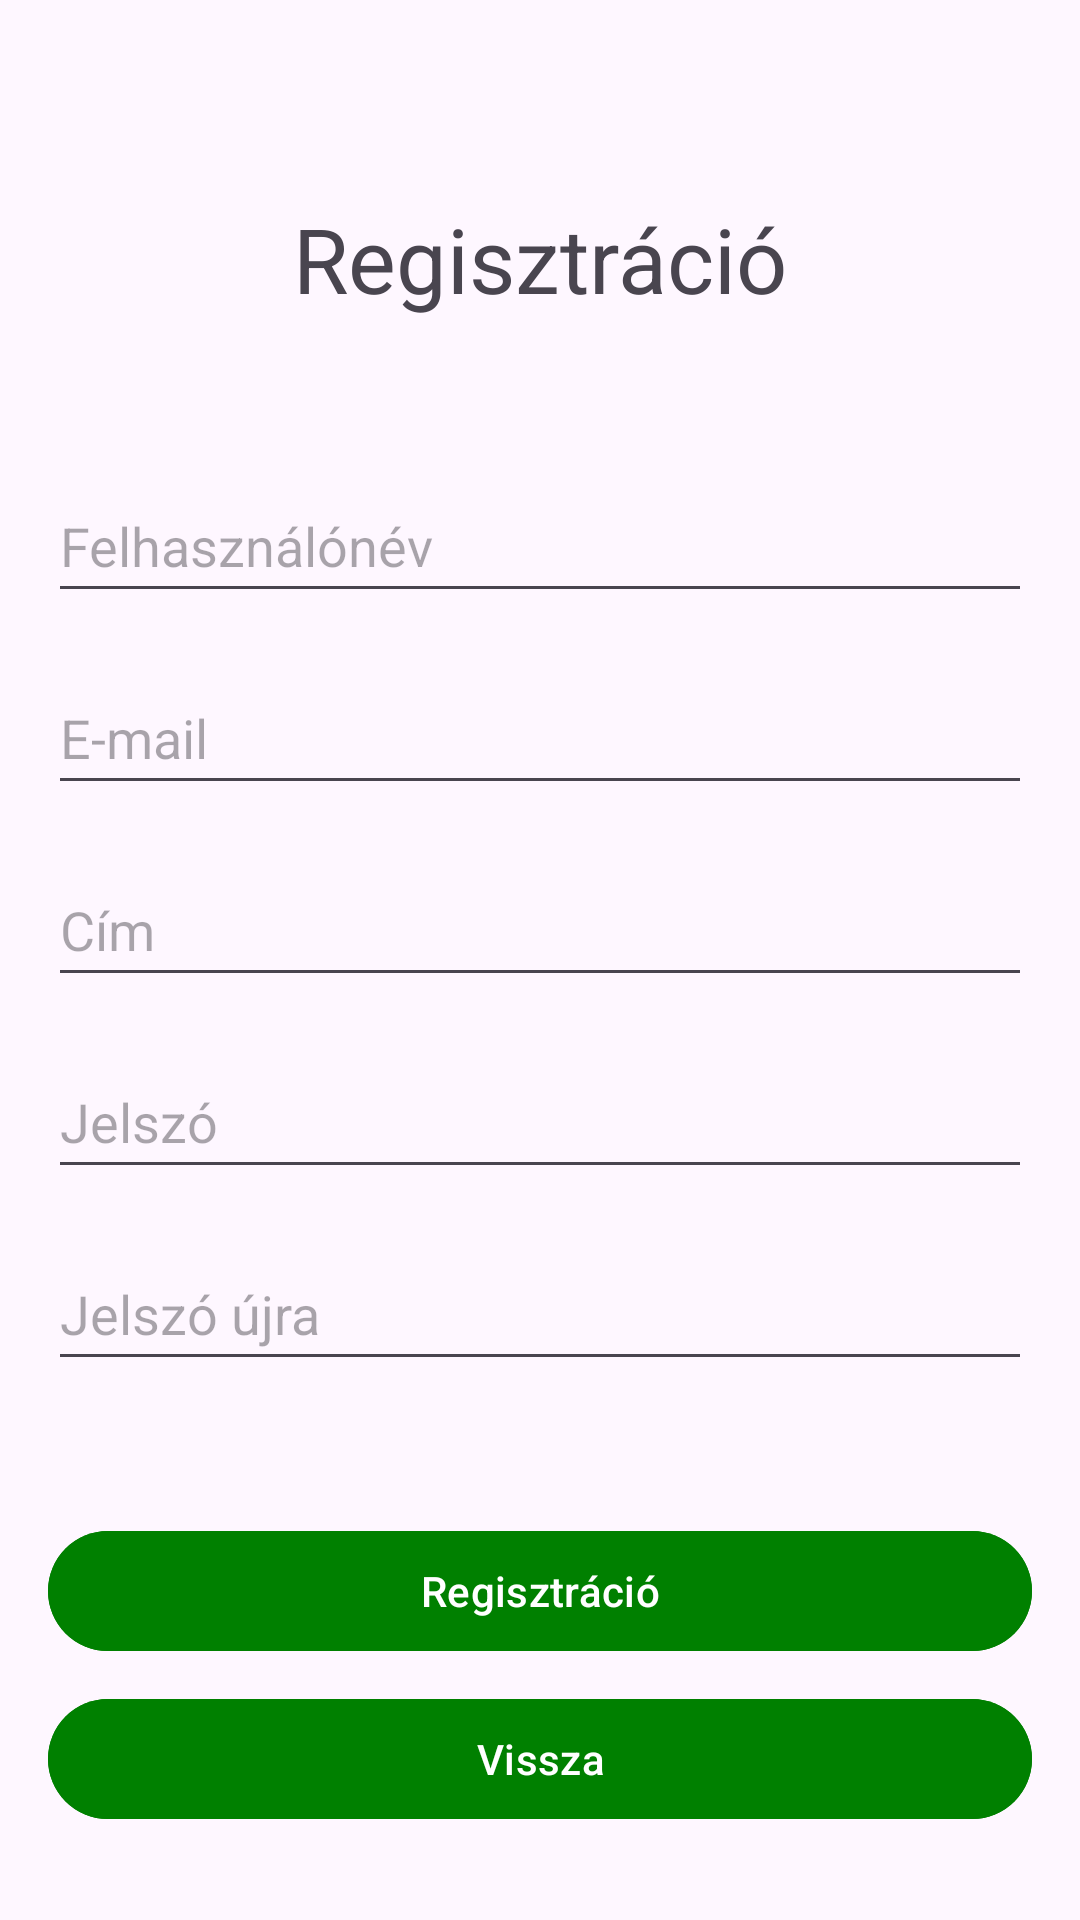

This screen was rendered from an Android layout file. Write that file and the resources it references.
<!-- AndroidManifest.xml: application theme Theme.KertShop10 -->
<!-- res/layout/activity_registration.xml -->
<?xml version="1.0" encoding="utf-8"?>
<RelativeLayout xmlns:android="http://schemas.android.com/apk/res/android"
    android:layout_width="match_parent"
    android:layout_height="match_parent"
    android:padding="16dp">
    <TextView
        android:id="@+id/registrationTextView"
        android:layout_width="match_parent"
        android:layout_height="wrap_content"
        android:layout_marginTop="50dp"
        android:text="@string/regist_title"
        android:textSize="30sp"
        android:layout_alignParentStart="true"
        android:layout_alignParentEnd="true"
        android:textAlignment="center"/>

    <EditText
        android:id="@+id/usernameEditText"
        android:layout_width="match_parent"
        android:layout_height="wrap_content"
        android:layout_below="@id/registrationTextView"
        android:layout_marginTop="50dp"
        android:layout_marginBottom="16dp"
        android:autofillHints=""
        android:hint="@string/regist_username"
        android:inputType="text"
        android:minHeight="48dp" />
    <EditText
        android:id="@+id/emailEditText"
        android:layout_width="match_parent"
        android:layout_height="wrap_content"
        android:layout_below="@id/usernameEditText"
        android:layout_marginBottom="16dp"
        android:autofillHints=""
        android:hint="@string/regist_Email"
        android:inputType="textEmailAddress"
        android:minHeight="48dp" />

    <EditText
        android:id="@+id/addressEditText"
        android:layout_width="match_parent"
        android:layout_height="wrap_content"
        android:layout_below="@id/emailEditText"
        android:layout_marginBottom="16dp"
        android:autofillHints=""
        android:ems="10"
        android:hint="@string/regist_address"
        android:inputType="textMultiLine|textPostalAddress"
        android:maxLines="3"
        android:minHeight="48dp" />

    <EditText
        android:id="@+id/passwordEditText"
        android:layout_width="match_parent"
        android:layout_height="wrap_content"
        android:layout_below="@id/addressEditText"
        android:layout_marginBottom="16dp"
        android:autofillHints=""
        android:hint="@string/regist_password"
        android:inputType="textPassword"
        android:minHeight="48dp" />
    <EditText
        android:id="@+id/passwordAgainEditText"
        android:layout_width="match_parent"
        android:layout_height="wrap_content"
        android:layout_below="@id/passwordEditText"
        android:layout_marginBottom="16dp"
        android:autofillHints=""
        android:hint="@string/regist_password_again"
        android:inputType="textPassword"
        android:minHeight="48dp" />

    <Button
        android:id="@+id/registerButton"
        android:layout_width="match_parent"
        android:layout_height="wrap_content"
        android:layout_below="@id/passwordAgainEditText"
        android:layout_marginTop="30dp"
        android:backgroundTint="@color/green"
        android:onClick="register"
        android:text="@string/regist_button" />

    <Button
        android:id="@+id/registerCancel"
        android:layout_width="match_parent"
        android:layout_height="wrap_content"
        android:layout_below="@id/registerButton"
        android:layout_marginTop="8dp"
        android:backgroundTint="@color/green"
        android:onClick="cancel"
        android:text="@string/back" />

</RelativeLayout>
<!-- resources referenced by this layout -->
<resources>
  <color name="green">#008000</color>
  <string name="back">Vissza</string>
  <string name="regist_Email">E-mail</string>
  <string name="regist_address">Cím</string>
  <string name="regist_button">Regisztráció</string>
  <string name="regist_password">Jelszó</string>
  <string name="regist_password_again">Jelszó újra</string>
  <string name="regist_title">Regisztráció</string>
  <string name="regist_username">Felhasználónév</string>
  <style name="Theme.KertShop10" parent="Base.Theme.KertShop10" />
  <style name="Base.Theme.KertShop10" parent="Theme.Material3.DayNight.NoActionBar">
          
          
      </style>
</resources>
